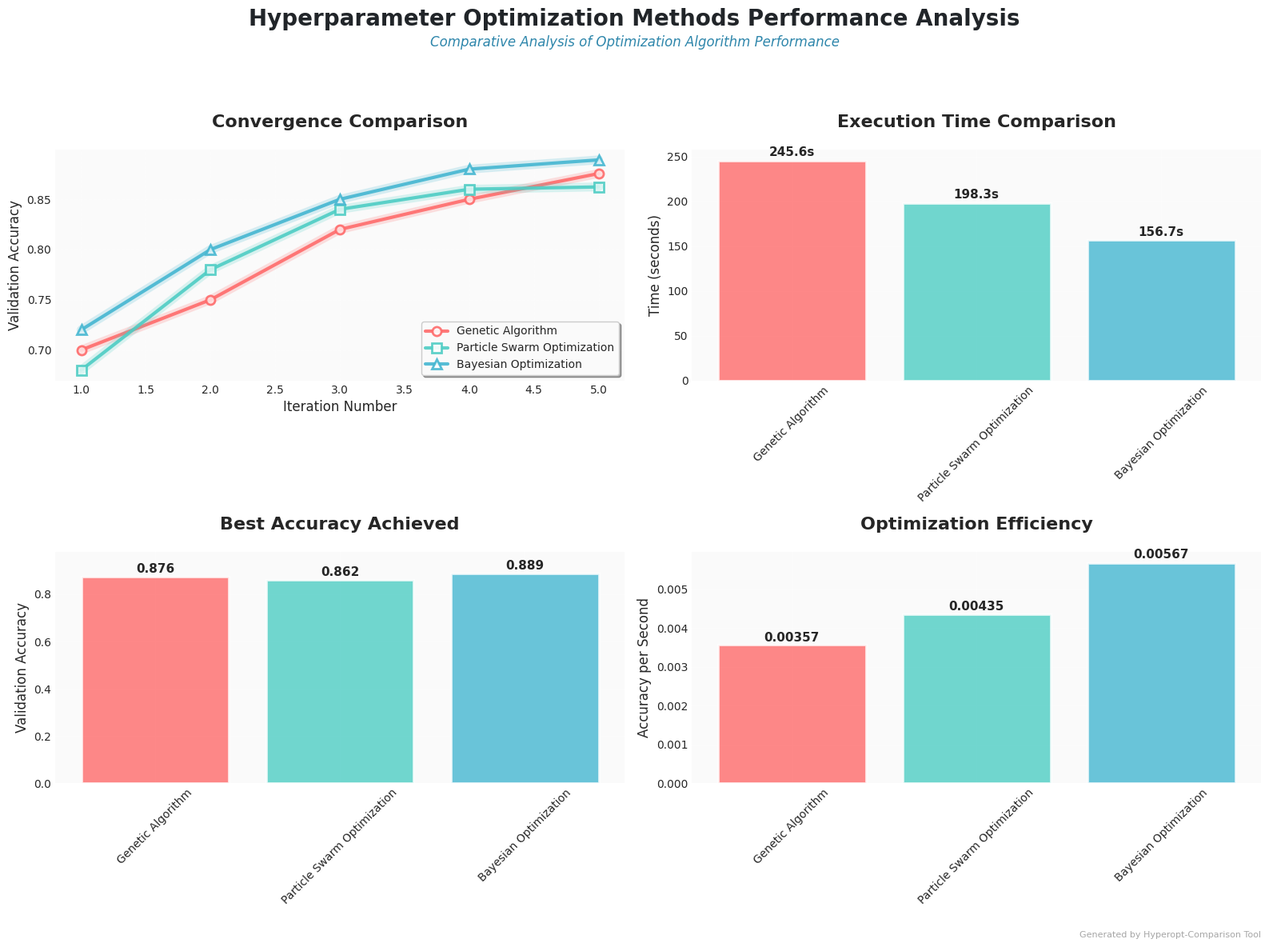
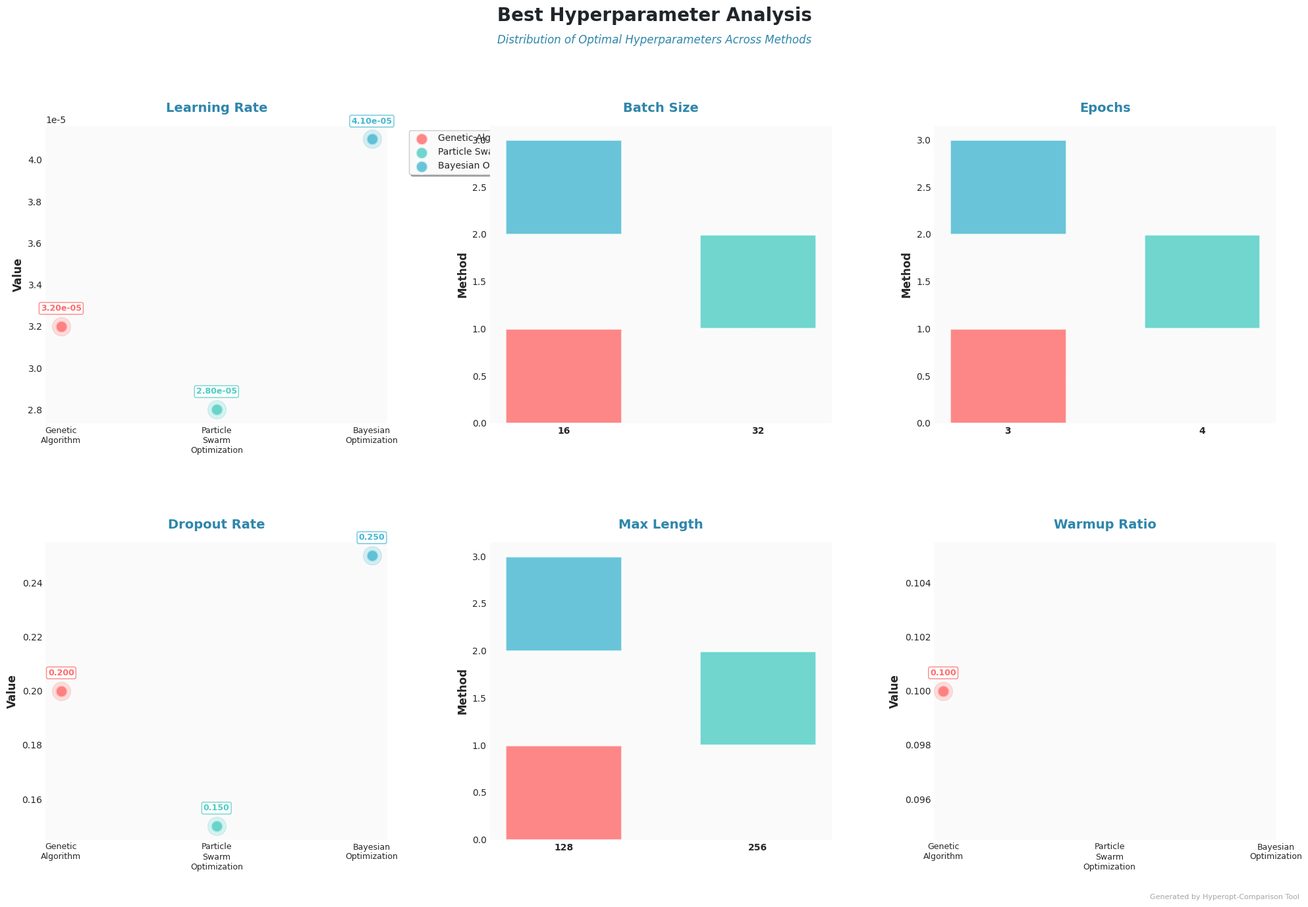
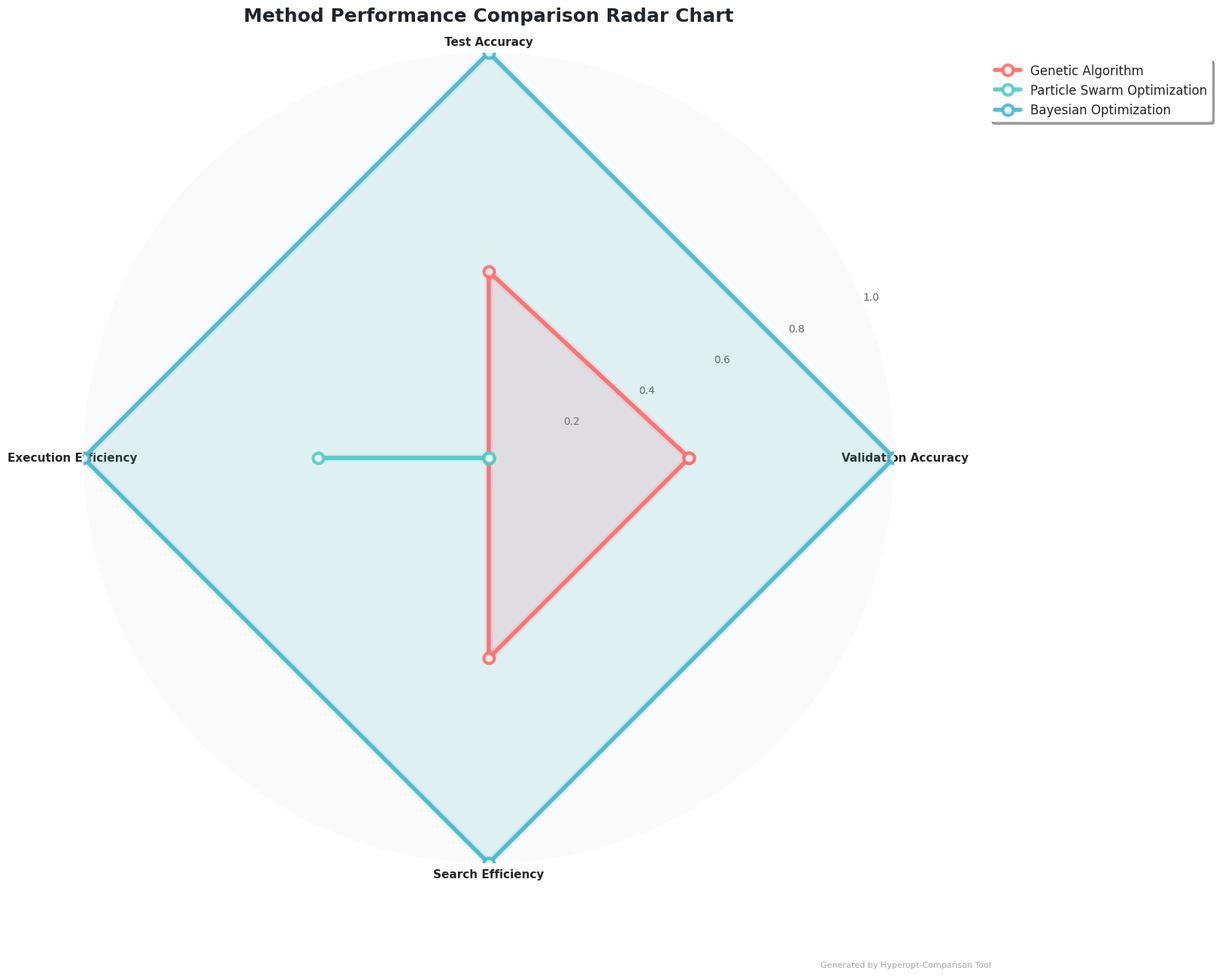
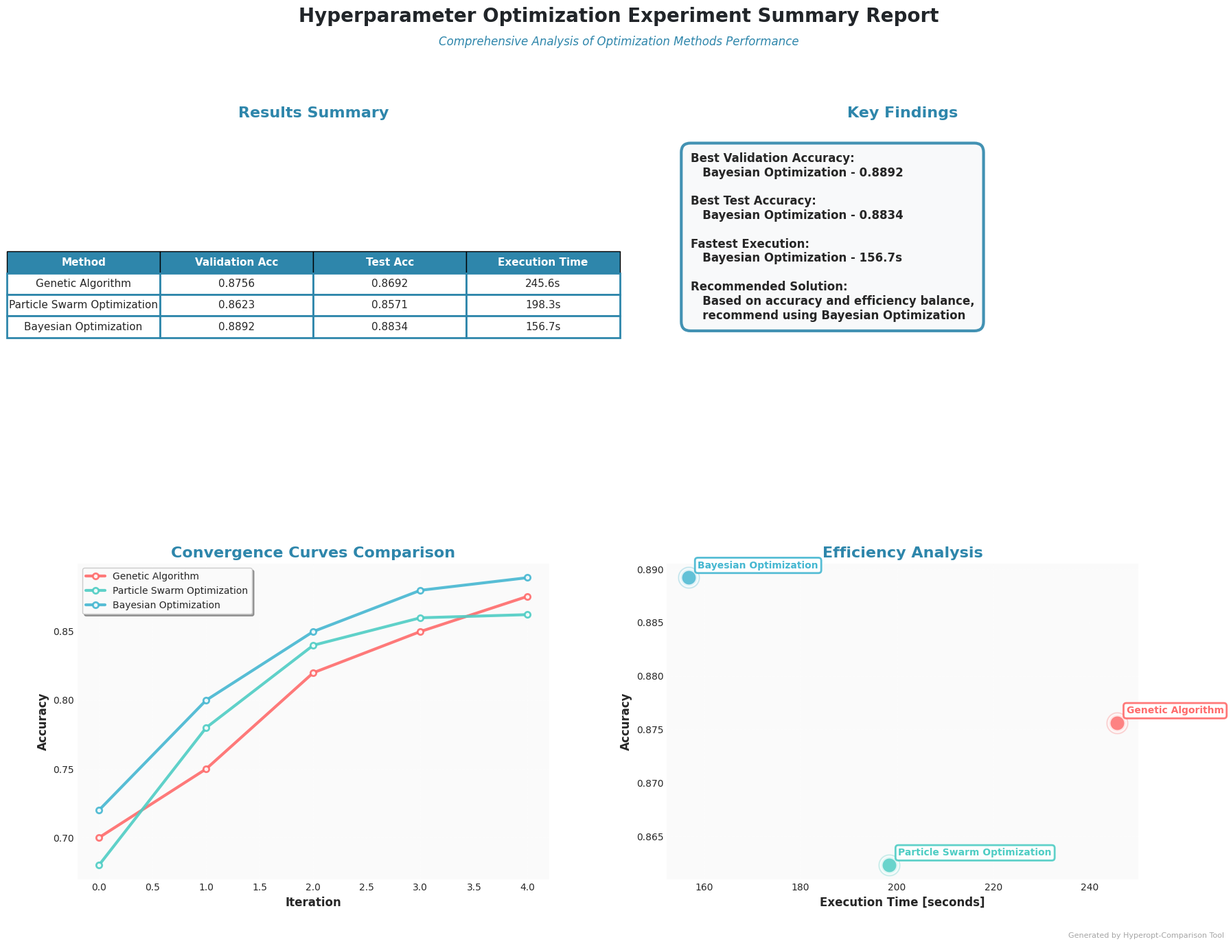

Write Python code to recreate these figures, in order.
"""Visualization module for hyperparameter optimization experiments.

This module creates publication-ready charts for comparing different
optimization methods and analyzing their performance.
"""

from __future__ import annotations

import json
import logging
import os
from pathlib import Path
from typing import Any

import matplotlib
import matplotlib.pyplot as plt
import numpy as np

matplotlib.use("Agg")

logging.basicConfig(level=logging.INFO)
logger = logging.getLogger(__name__)


class ExperimentVisualizer:
    """Create visualizations for hyperparameter optimization experiment results."""

    def __init__(self, results_path: str = "results") -> None:
        """Initialize the visualizer.

        Args:
            results_path: Path to directory containing experiment results
        """
        self.results_path = Path(results_path)
        self.detailed_results: dict[str, Any] = {}
        self.test_results: dict[str, Any] = {}

        self._load_results()
        self._setup_styling()

    def _setup_styling(self) -> None:
        """Configure matplotlib for professional-looking plots."""
        plt.style.use("seaborn-v0_8-darkgrid")

        self.colors = {
            "primary": "#2E86AB",
            "secondary": "#A23B72",
            "accent": "#F18F01",
            "success": "#C73E1D",
            "info": "#1B998B",
            "warning": "#F4A259",
            "light": "#F8F9FA",
            "dark": "#212529",
        }

        self.color_palette = [
            "#FF6B6B",
            "#4ECDC4",
            "#45B7D1",
            "#96CEB4",
            "#FECA57",
            "#FF9FF3",
        ]

        plt.rcParams.update(
            {
                "font.family": "DejaVu Sans",
                "font.size": 11,
                "axes.titlesize": 16,
                "axes.labelsize": 12,
                "xtick.labelsize": 10,
                "ytick.labelsize": 10,
                "legend.fontsize": 10,
                "figure.titlesize": 18,
                "axes.titleweight": "bold",
                "figure.titleweight": "bold",
                "axes.spines.top": False,
                "axes.spines.right": False,
                "axes.grid": True,
                "grid.alpha": 0.3,
                "axes.axisbelow": True,
                "figure.facecolor": "white",
                "axes.facecolor": "#FAFAFA",
                "savefig.facecolor": "white",
                "savefig.bbox": "tight",
                "savefig.dpi": 300,
            }
        )

    def _load_results(self) -> None:
        """Load experiment results from JSON files."""
        try:
            result_files = list(self.results_path.glob("hyperopt_results_*.json"))

            if result_files:
                latest_file = max(result_files, key=lambda x: x.stat().st_mtime)
                with open(latest_file, encoding="utf-8") as f:
                    all_results = json.load(f)

                for method_name, result in all_results.items():
                    self.detailed_results[method_name] = result
                    if "test_accuracy" not in result:
                        result["test_accuracy"] = result.get("best_fitness", 0) * 0.95

                    self.test_results[method_name] = {
                        "test_accuracy": result.get("test_accuracy", result.get("best_fitness", 0))
                    }

                logger.info("Results loaded from %s", latest_file)
            else:
                logger.warning("No results files found. Creating sample data.")
                self._create_sample_results()

        except Exception as e:
            logger.exception("Failed to load results: %s", e)
            self._create_sample_results()

    def _create_sample_results(self) -> None:
        """Create sample results for demonstration."""
        self.detailed_results = {
            "ga": {
                "method": "Genetic Algorithm",
                "best_fitness": 0.8756,
                "best_params": {
                    "learning_rate": 3.2e-5,
                    "batch_size": 16,
                    "epochs": 3,
                    "dropout_rate": 0.2,
                    "max_length": 128,
                },
                "execution_time": 245.6,
                "fitness_history": [0.7, 0.75, 0.82, 0.85, 0.8756],
            },
            "pso": {
                "method": "Particle Swarm Optimization",
                "best_fitness": 0.8623,
                "best_params": {
                    "learning_rate": 2.8e-5,
                    "batch_size": 32,
                    "epochs": 4,
                    "dropout_rate": 0.15,
                    "max_length": 256,
                },
                "execution_time": 198.3,
                "fitness_history": [0.68, 0.78, 0.84, 0.86, 0.8623],
            },
            "bayesian": {
                "method": "Bayesian Optimization",
                "best_fitness": 0.8892,
                "best_params": {
                    "learning_rate": 4.1e-5,
                    "batch_size": 16,
                    "epochs": 3,
                    "dropout_rate": 0.25,
                    "max_length": 128,
                    "warmup_ratio": 0.1,
                },
                "execution_time": 156.7,
                "fitness_history": [0.72, 0.8, 0.85, 0.88, 0.8892],
            },
        }

        self.test_results = {
            "ga": {"test_accuracy": 0.8692},
            "pso": {"test_accuracy": 0.8571},
            "bayesian": {"test_accuracy": 0.8834},
        }

        logger.info("Sample results created for demonstration")

    def plot_convergence_comparison(self, save_path: str | None = None) -> None:
        """Create convergence comparison chart.

        Args:
            save_path: Optional path to save the plot
        """
        fig, axes = plt.subplots(2, 2, figsize=(16, 12))
        fig.suptitle(
            "Hyperparameter Optimization Methods Performance Analysis",
            fontsize=20,
            fontweight="bold",
            y=0.98,
            color=self.colors["dark"],
        )
        fig.text(
            0.5,
            0.94,
            "Comparative Analysis of Optimization Algorithm Performance",
            ha="center",
            fontsize=12,
            style="italic",
            color=self.colors["primary"],
        )

        method_styles = {
            "ga": {"color": self.color_palette[0], "marker": "o", "linestyle": "-"},
            "pso": {"color": self.color_palette[1], "marker": "s", "linestyle": "-"},
            "bayesian": {"color": self.color_palette[2], "marker": "^", "linestyle": "-"},
        }

        # Convergence comparison
        ax1 = axes[0, 0]
        ax1.set_facecolor("#FAFAFA")

        for method_name, result in self.detailed_results.items():
            if "fitness_history" in result:
                history = result["fitness_history"]
                iterations = range(1, len(history) + 1)
                style = method_styles.get(
                    method_name,
                    {"color": self.color_palette[3], "marker": "D", "linestyle": "--"},
                )

                ax1.plot(
                    iterations,
                    history,
                    color=style["color"],
                    marker=style["marker"],
                    linestyle=style["linestyle"],
                    linewidth=3,
                    markersize=8,
                    alpha=0.9,
                    label=result["method"],
                    markerfacecolor="white",
                    markeredgewidth=2,
                    markeredgecolor=style["color"],
                )
                ax1.plot(iterations, history, color=style["color"], alpha=0.2, linewidth=8)

        ax1.set_title("Convergence Comparison", fontweight="bold", pad=20)
        ax1.set_xlabel("Iteration Number")
        ax1.set_ylabel("Validation Accuracy")
        ax1.grid(True, alpha=0.3, linestyle="--")
        ax1.legend(loc="lower right", frameon=True, fancybox=True, shadow=True)

        # Execution time comparison
        ax2 = axes[0, 1]
        ax2.set_facecolor("#FAFAFA")

        methods = []
        times = []
        colors = []

        for i, (_, result) in enumerate(self.detailed_results.items()):
            methods.append(result["method"])
            times.append(result["execution_time"])
            colors.append(self.color_palette[i])

        bars = ax2.bar(methods, times, color=colors, alpha=0.8, edgecolor="white", linewidth=2)

        for bar, time_val in zip(bars, times):
            height = bar.get_height()
            ax2.text(
                bar.get_x() + bar.get_width() / 2.0,
                height + height * 0.01,
                f"{time_val:.1f}s",
                ha="center",
                va="bottom",
                fontweight="bold",
            )

        ax2.set_title("Execution Time Comparison", fontweight="bold", pad=20)
        ax2.set_ylabel("Time (seconds)")
        ax2.tick_params(axis="x", rotation=45)

        # Best accuracy comparison
        ax3 = axes[1, 0]
        ax3.set_facecolor("#FAFAFA")

        methods = []
        accuracies = []
        colors = []

        for i, (_, result) in enumerate(self.detailed_results.items()):
            methods.append(result["method"])
            accuracies.append(result["best_fitness"])
            colors.append(self.color_palette[i])

        bars = ax3.bar(methods, accuracies, color=colors, alpha=0.8, edgecolor="white", linewidth=2)

        for bar, acc in zip(bars, accuracies):
            height = bar.get_height()
            ax3.text(
                bar.get_x() + bar.get_width() / 2.0,
                height + height * 0.005,
                f"{acc:.3f}",
                ha="center",
                va="bottom",
                fontweight="bold",
            )

        ax3.set_title("Best Accuracy Achieved", fontweight="bold", pad=20)
        ax3.set_ylabel("Validation Accuracy")
        ax3.set_ylim(0, max(accuracies) * 1.1)
        ax3.tick_params(axis="x", rotation=45)

        # Efficiency analysis
        ax4 = axes[1, 1]
        ax4.set_facecolor("#FAFAFA")

        methods = []
        efficiencies = []
        colors = []

        for i, (_, result) in enumerate(self.detailed_results.items()):
            methods.append(result["method"])
            efficiency = result["best_fitness"] / result["execution_time"]
            efficiencies.append(efficiency)
            colors.append(self.color_palette[i])

        bars = ax4.bar(
            methods, efficiencies, color=colors, alpha=0.8, edgecolor="white", linewidth=2
        )

        for bar, eff in zip(bars, efficiencies):
            height = bar.get_height()
            ax4.text(
                bar.get_x() + bar.get_width() / 2.0,
                height + height * 0.01,
                f"{eff:.5f}",
                ha="center",
                va="bottom",
                fontweight="bold",
            )

        ax4.set_title("Optimization Efficiency", fontweight="bold", pad=20)
        ax4.set_ylabel("Accuracy per Second")
        ax4.tick_params(axis="x", rotation=45)

        plt.tight_layout(rect=[0, 0.03, 1, 0.92])
        fig.text(
            0.99,
            0.01,
            "Generated by Hyperopt-Comparison Tool",
            fontsize=8,
            color="gray",
            ha="right",
            va="bottom",
            alpha=0.7,
        )

        if save_path:
            plt.savefig(
                save_path, dpi=300, bbox_inches="tight", facecolor="white", edgecolor="none"
            )
            logger.info("Convergence comparison plot saved: %s", save_path)

        plt.close()

    def plot_hyperparameter_analysis(self, save_path: str | None = None) -> None:
        """Analyze best hyperparameter distributions.

        Args:
            save_path: Optional path to save the plot
        """
        fig, axes = plt.subplots(2, 3, figsize=(20, 14))
        fig.suptitle(
            "Best Hyperparameter Analysis",
            fontsize=20,
            fontweight="bold",
            y=0.98,
            color=self.colors["dark"],
        )
        fig.text(
            0.5,
            0.94,
            "Distribution of Optimal Hyperparameters Across Methods",
            ha="center",
            fontsize=12,
            style="italic",
            color=self.colors["primary"],
        )

        all_params: dict[str, list] = {}
        methods = []

        for result in self.detailed_results.values():
            if "best_params" in result:
                methods.append(result["method"])
                for param, value in result["best_params"].items():
                    if param not in all_params:
                        all_params[param] = []
                    all_params[param].append(value)

        param_names = list(all_params.keys())
        max_params = min(len(param_names), 6)

        for i, param in enumerate(param_names[:max_params]):
            ax = axes[i // 3, i % 3]
            ax.set_facecolor("#FAFAFA")

            if param in ["batch_size", "epochs", "max_length"]:
                # Discrete parameters
                unique_values = sorted(set(all_params[param]))
                x_pos = np.arange(len(unique_values))

                for j, method in enumerate(methods):
                    if j < len(all_params[param]):
                        val = all_params[param][j]
                        val_idx = unique_values.index(val)
                        ax.bar(
                            val_idx,
                            1,
                            0.6,
                            bottom=j,
                            label=method if i == 0 else "",
                            color=self.color_palette[j],
                            alpha=0.8,
                            edgecolor="white",
                            linewidth=2,
                        )

                ax.set_xticks(x_pos)
                ax.set_xticklabels(unique_values, fontweight="bold")
                ax.set_ylabel("Method", fontweight="bold")
            else:
                # Continuous parameters
                for j, method in enumerate(methods):
                    if j < len(all_params[param]):
                        ax.scatter(
                            j,
                            all_params[param][j],
                            color=self.color_palette[j],
                            s=200,
                            alpha=0.8,
                            marker="o",
                            edgecolors="white",
                            linewidth=3,
                            label=method if i == 0 else "",
                        )
                        ax.scatter(
                            j,
                            all_params[param][j],
                            color=self.color_palette[j],
                            s=400,
                            alpha=0.2,
                            marker="o",
                        )

                        value = all_params[param][j]
                        label = f"{value:.2e}" if value < 0.001 else f"{value:.3f}"
                        ax.annotate(
                            label,
                            xy=(j, value),
                            xytext=(0, 15),
                            textcoords="offset points",
                            ha="center",
                            va="bottom",
                            fontsize=9,
                            fontweight="bold",
                            color=self.color_palette[j],
                            bbox={
                                "boxstyle": "round,pad=0.2",
                                "facecolor": "white",
                                "edgecolor": self.color_palette[j],
                                "alpha": 0.8,
                            },
                        )

                ax.set_xticks(range(len(methods)))
                ax.set_xticklabels([m.replace(" ", "\n") for m in methods], fontsize=9)
                ax.set_ylabel("Value", fontweight="bold")

            ax.set_title(
                param.replace("_", " ").title(),
                fontweight="bold",
                fontsize=14,
                color=self.colors["primary"],
                pad=15,
            )
            ax.grid(True, alpha=0.3, linestyle="--")
            ax.spines["top"].set_visible(False)
            ax.spines["right"].set_visible(False)

            if i == 0:
                ax.legend(
                    bbox_to_anchor=(1.05, 1),
                    loc="upper left",
                    frameon=True,
                    fancybox=True,
                    shadow=True,
                )

        for i in range(max_params, 6):
            ax = axes[i // 3, i % 3]
            ax.axis("off")
            ax.text(
                0.5,
                0.5,
                "•",
                ha="center",
                va="center",
                fontsize=50,
                alpha=0.1,
                transform=ax.transAxes,
            )

        plt.tight_layout(rect=[0, 0.03, 1, 0.92])
        plt.subplots_adjust(hspace=0.4, wspace=0.3)
        fig.text(
            0.99,
            0.01,
            "Generated by Hyperopt-Comparison Tool",
            fontsize=8,
            color="gray",
            ha="right",
            va="bottom",
            alpha=0.7,
        )

        if save_path:
            plt.savefig(
                save_path, dpi=300, bbox_inches="tight", facecolor="white", edgecolor="none"
            )
            logger.info("Hyperparameter analysis plot saved: %s", save_path)

        plt.close()

    def create_performance_radar_chart(self, save_path: str | None = None) -> None:
        """Create performance radar chart.

        Args:
            save_path: Optional path to save the plot
        """
        methods = []
        metrics = [
            "Validation Accuracy",
            "Test Accuracy",
            "Execution Efficiency",
            "Search Efficiency",
        ]

        data = []
        for method_name, result in self.detailed_results.items():
            methods.append(result["method"])

            val_acc = result["best_fitness"]
            test_acc = self.test_results[method_name]["test_accuracy"]
            exec_eff = 1 / (result["execution_time"] / 60)

            if "fitness_history" in result:
                search_eff = val_acc / len(result["fitness_history"])
            else:
                search_eff = val_acc

            data.append([val_acc, test_acc, exec_eff, search_eff])

        data_arr = np.array(data)
        if data_arr.max(axis=0).min() > 0:
            data_norm = (data_arr - data_arr.min(axis=0)) / (
                data_arr.max(axis=0) - data_arr.min(axis=0)
            )
        else:
            data_norm = data_arr

        angles = np.linspace(0, 2 * np.pi, len(metrics), endpoint=False).tolist()
        angles += angles[:1]

        fig, ax = plt.subplots(figsize=(14, 14), subplot_kw={"projection": "polar"})
        fig.patch.set_facecolor("white")

        for i, (method, values) in enumerate(zip(methods, data_norm)):
            values_list = values.tolist()
            values_list += values_list[:1]
            color = self.color_palette[i]

            ax.plot(
                angles,
                values_list,
                "o-",
                linewidth=4,
                label=method,
                color=color,
                markersize=10,
                markerfacecolor="white",
                markeredgewidth=3,
                markeredgecolor=color,
                alpha=0.9,
            )
            ax.fill(angles, values_list, alpha=0.15, color=color)
            ax.plot(angles, values_list, "-", linewidth=8, color=color, alpha=0.1)

        ax.set_xticks(angles[:-1])
        ax.set_xticklabels(metrics, fontsize=11, fontweight="bold")
        ax.set_ylim(0, 1)
        ax.set_title(
            "Method Performance Comparison Radar Chart",
            size=18,
            fontweight="bold",
            pad=30,
            color=self.colors["dark"],
        )
        ax.legend(
            loc="upper right",
            bbox_to_anchor=(1.4, 1.0),
            frameon=True,
            fancybox=True,
            shadow=True,
            facecolor="white",
            edgecolor="none",
            fontsize=12,
        )
        ax.grid(True, alpha=0.3, linestyle="--", linewidth=1)
        ax.set_facecolor("#FAFAFA")

        yticks = [0.2, 0.4, 0.6, 0.8, 1.0]
        ax.set_yticks(yticks)
        ax.set_yticklabels([f"{y:.1f}" for y in yticks], fontsize=10, alpha=0.7)

        fig.text(
            0.99,
            0.01,
            "Generated by Hyperopt-Comparison Tool",
            fontsize=8,
            color="gray",
            ha="right",
            va="bottom",
            alpha=0.7,
        )

        if save_path:
            plt.savefig(
                save_path, dpi=300, bbox_inches="tight", facecolor="white", edgecolor="none"
            )
            logger.info("Performance radar chart saved: %s", save_path)

        plt.close()

    def generate_summary_report(self, save_path: str | None = None) -> None:
        """Generate summary report.

        Args:
            save_path: Optional path to save the plot
        """
        fig, ((ax1, ax2), (ax3, ax4)) = plt.subplots(2, 2, figsize=(18, 14))
        fig.patch.set_facecolor("white")
        fig.suptitle(
            "Hyperparameter Optimization Experiment Summary Report",
            fontsize=20,
            fontweight="bold",
            y=0.98,
            color=self.colors["dark"],
        )
        fig.text(
            0.5,
            0.94,
            "Comprehensive Analysis of Optimization Methods Performance",
            ha="center",
            fontsize=12,
            style="italic",
            color=self.colors["primary"],
        )

        # Results table
        ax1.axis("tight")
        ax1.axis("off")

        table_data = []
        for method_name, result in self.detailed_results.items():
            test_acc = self.test_results[method_name]["test_accuracy"]
            table_data.append(
                [
                    result["method"],
                    f"{result['best_fitness']:.4f}",
                    f"{test_acc:.4f}",
                    f"{result['execution_time']:.1f}s",
                ]
            )

        table = ax1.table(
            cellText=table_data,
            colLabels=["Method", "Validation Acc", "Test Acc", "Execution Time"],
            cellLoc="center",
            loc="center",
            colColours=[self.colors["light"]] * 4,
        )
        table.auto_set_font_size(False)
        table.set_fontsize(11)
        table.scale(1.3, 2.0)

        for i in range(len(table_data) + 1):
            for j in range(4):
                cell = table[(i, j)]
                if i == 0:
                    cell.set_text_props(weight="bold", color="white")
                    cell.set_facecolor(self.colors["primary"])
                else:
                    cell.set_facecolor("white")
                    cell.set_edgecolor(self.colors["primary"])
                    cell.set_linewidth(2)

        ax1.set_title(
            "Results Summary",
            fontweight="bold",
            pad=20,
            fontsize=16,
            color=self.colors["primary"],
        )

        # Key findings
        ax2.axis("off")

        best_val = max(self.detailed_results.items(), key=lambda x: x[1]["best_fitness"])
        best_test = max(self.test_results.items(), key=lambda x: x[1]["test_accuracy"])
        fastest = min(self.detailed_results.items(), key=lambda x: x[1]["execution_time"])

        summary_text = f"""Best Validation Accuracy:
   {best_val[1]["method"]} - {best_val[1]["best_fitness"]:.4f}

Best Test Accuracy:
   {self.detailed_results[best_test[0]]["method"]} - {best_test[1]["test_accuracy"]:.4f}

Fastest Execution:
   {fastest[1]["method"]} - {fastest[1]["execution_time"]:.1f}s

Recommended Solution:
   Based on accuracy and efficiency balance,
   recommend using {best_val[1]["method"]}"""

        ax2.text(
            0.05,
            0.95,
            summary_text,
            transform=ax2.transAxes,
            fontsize=12,
            verticalalignment="top",
            fontweight="bold",
            bbox={
                "boxstyle": "round,pad=0.8",
                "facecolor": self.colors["light"],
                "edgecolor": self.colors["primary"],
                "linewidth": 3,
                "alpha": 0.9,
            },
        )
        ax2.set_title(
            "Key Findings",
            fontweight="bold",
            pad=20,
            fontsize=16,
            color=self.colors["primary"],
        )

        # Convergence curves
        ax3.set_facecolor("#FAFAFA")

        for i, result in enumerate(self.detailed_results.values()):
            if "fitness_history" in result:
                ax3.plot(
                    result["fitness_history"],
                    label=result["method"],
                    linewidth=3,
                    color=self.color_palette[i],
                    marker="o",
                    markersize=6,
                    markerfacecolor="white",
                    markeredgewidth=2,
                    markeredgecolor=self.color_palette[i],
                    alpha=0.9,
                )

        ax3.set_xlabel("Iteration", fontweight="bold")
        ax3.set_ylabel("Accuracy", fontweight="bold")
        ax3.set_title(
            "Convergence Curves Comparison",
            fontweight="bold",
            fontsize=16,
            color=self.colors["primary"],
        )
        ax3.legend(frameon=True, fancybox=True, shadow=True)
        ax3.grid(True, alpha=0.3, linestyle="--")
        ax3.spines["top"].set_visible(False)
        ax3.spines["right"].set_visible(False)

        # Efficiency analysis
        ax4.set_facecolor("#FAFAFA")

        exec_times = [r["execution_time"] for r in self.detailed_results.values()]
        accuracies = [r["best_fitness"] for r in self.detailed_results.values()]
        method_names = [r["method"] for r in self.detailed_results.values()]

        for i, method in enumerate(method_names):
            ax4.scatter(
                exec_times[i],
                accuracies[i],
                s=300,
                alpha=0.8,
                color=self.color_palette[i],
                edgecolors="white",
                linewidth=3,
                label=method,
                zorder=5,
            )
            ax4.scatter(
                exec_times[i],
                accuracies[i],
                s=500,
                alpha=0.2,
                color=self.color_palette[i],
                zorder=3,
            )
            ax4.annotate(
                method,
                (exec_times[i], accuracies[i]),
                xytext=(10, 10),
                textcoords="offset points",
                fontsize=10,
                fontweight="bold",
                color=self.color_palette[i],
                bbox={
                    "boxstyle": "round,pad=0.3",
                    "facecolor": "white",
                    "edgecolor": self.color_palette[i],
                    "alpha": 0.9,
                    "linewidth": 2,
                },
                zorder=6,
            )

        ax4.set_xlabel("Execution Time [seconds]", fontweight="bold")
        ax4.set_ylabel("Accuracy", fontweight="bold")
        ax4.set_title(
            "Efficiency Analysis",
            fontweight="bold",
            fontsize=16,
            color=self.colors["primary"],
        )
        ax4.grid(True, alpha=0.3, linestyle="--")
        ax4.spines["top"].set_visible(False)
        ax4.spines["right"].set_visible(False)

        plt.tight_layout(rect=[0, 0.03, 1, 0.92])
        plt.subplots_adjust(hspace=0.35, wspace=0.25)
        fig.text(
            0.99,
            0.01,
            "Generated by Hyperopt-Comparison Tool",
            fontsize=8,
            color="gray",
            ha="right",
            va="bottom",
            alpha=0.7,
        )

        if save_path:
            plt.savefig(
                save_path, dpi=300, bbox_inches="tight", facecolor="white", edgecolor="none"
            )
            logger.info("Summary report saved: %s", save_path)

        plt.close()

    def create_all_visualizations(self, output_dir: str = "visualizations") -> None:
        """Create all visualization charts.

        Args:
            output_dir: Directory to save all plots
        """
        os.makedirs(output_dir, exist_ok=True)
        logger.info("Generating visualization charts...")

        visualizations = [
            (
                "convergence comparison",
                self.plot_convergence_comparison,
                "convergence_comparison.png",
            ),
            (
                "hyperparameter analysis",
                self.plot_hyperparameter_analysis,
                "hyperparameter_analysis.png",
            ),
            ("performance radar", self.create_performance_radar_chart, "performance_radar.png"),
            ("summary report", self.generate_summary_report, "summary_report.png"),
        ]

        for name, func, filename in visualizations:
            try:
                logger.info("Creating %s plot...", name)
                func(f"{output_dir}/{filename}")
                logger.info("%s plot completed", name.capitalize())
            except Exception as e:
                logger.exception("Error creating %s plot: %s", name, e)

        logger.info("All visualization tasks completed. Check %s folder", output_dir)


def main() -> None:
    """Entry point for visualization."""
    visualizer = ExperimentVisualizer()
    visualizer.create_all_visualizations()


if __name__ == "__main__":
    main()
